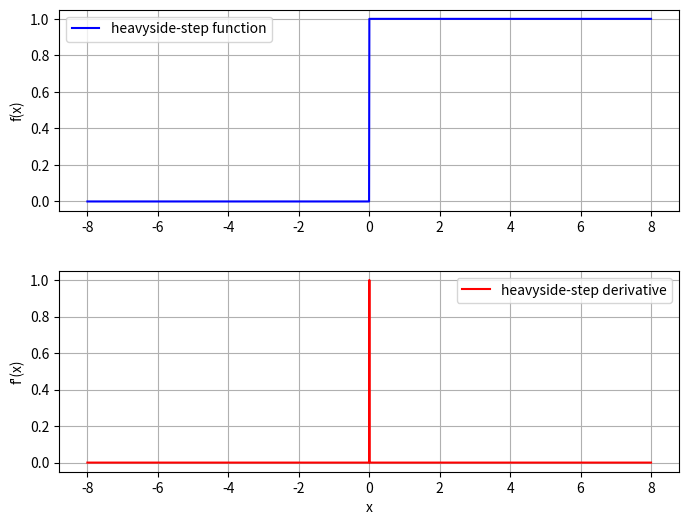
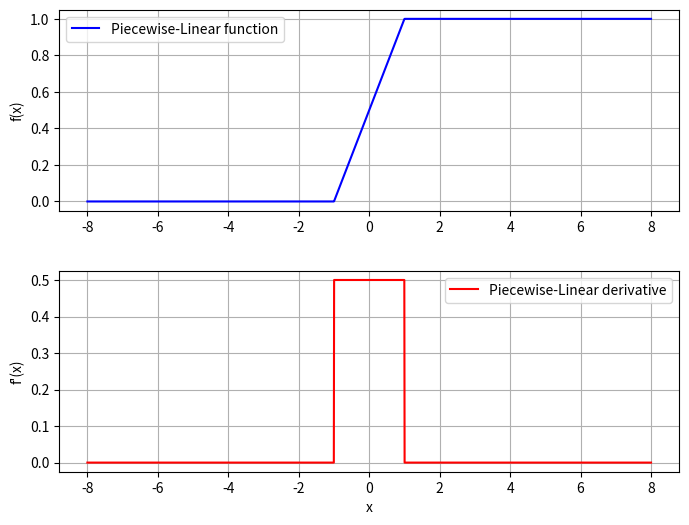
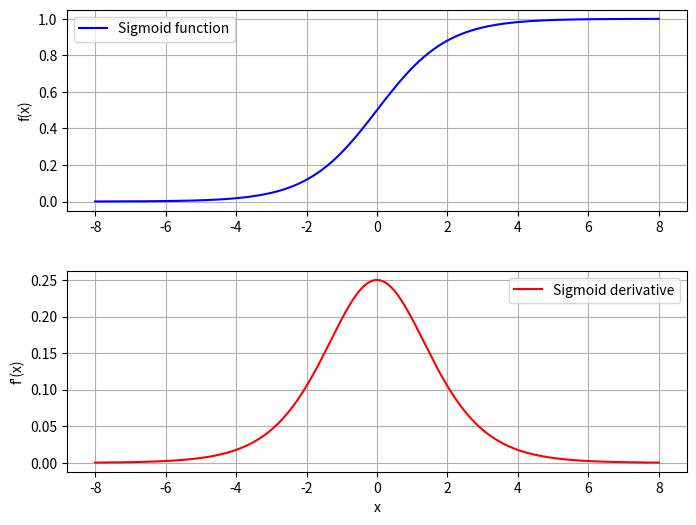
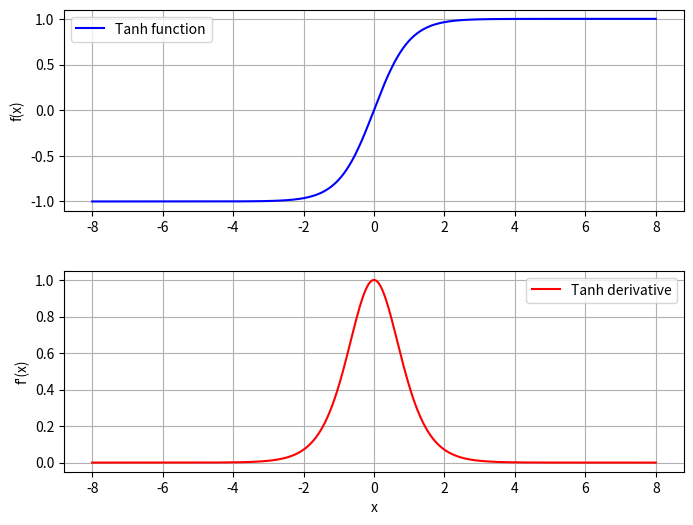
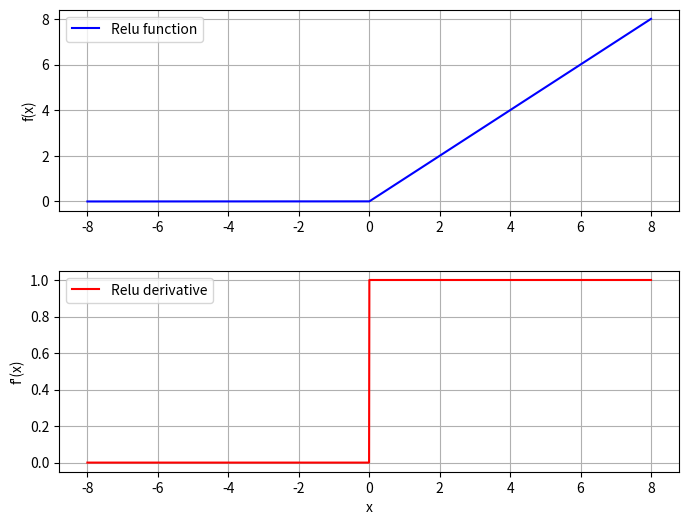

The matplotlib source for these figures, in order:
import matplotlib.pyplot as plt
import numpy as np

def plot_activation_function(acfunc, dacfunc, x, name):
    fig,(ax1,ax2) = plt.subplots(2, 1, figsize=(8,6))
    fig.subplots_adjust(hspace = 0.3)

    # Activation function
    ax1.plot(x, acfunc, color='b', linestyle='-', label=f'{name} function')
    ax2.set_xlabel('x')
    ax1.set_ylabel('f(x)')
    ax1.grid(True)
    ax1.legend()
    
    # Derivative
    ax2.plot(x, dacfunc, color='r', linestyle='-', label=f'{name} derivative')
    ax2.set_xlabel('x')
    ax2.set_ylabel("f'(x)")
    ax2.grid(True)
    ax2.legend()
    
    plt.show()
    
if __name__ == '__main__':
    x = np.linspace(-8, 8, 2000)

    # Heavy-side step function
    f1 = [ 1 if i>=0 else 0 for i in x ]

    index = np.argmin(np.abs(x))
    df1 = [0 for i in x]
    df1[index] = 1
    
    plot_activation_function(f1, df1, x, "heavyside-step")

    # Piecewise-linear function

    f2 = [0 if i < -1 else (1/2)*(i+1) if -1<=i<=1 else 1 for i in x]

    df2 = [(1/2) if -1<i<1 else 0 for i in x] 

    plot_activation_function(f2, df2, x, "Piecewise-Linear")

    # Sigmoid function

    f3 = [(1/(1+np.exp(-i))) for i in x]
    df3 = [(1/(1+np.exp(-i)))*(1-(1/(1+np.exp(-i)))) for i in x]

    plot_activation_function(f3, df3, x, "Sigmoid")

    # Hyperbolic tangent

    f4 = [(np.exp(i)-np.exp(-i))/(np.exp(i)+np.exp(-i)) for i in x]
    df4 = [1-((np.exp(i)-np.exp(-i))/(np.exp(i)+np.exp(-i)))**2 for i in x]

    plot_activation_function(f4, df4, x, "Tanh")
    
    # Relu

    f5 = [max(i,0) for i in x]
    df5 =[ 1 if i > 0 else 0  for i in x]

    plot_activation_function(f5, df5, x, "Relu")
